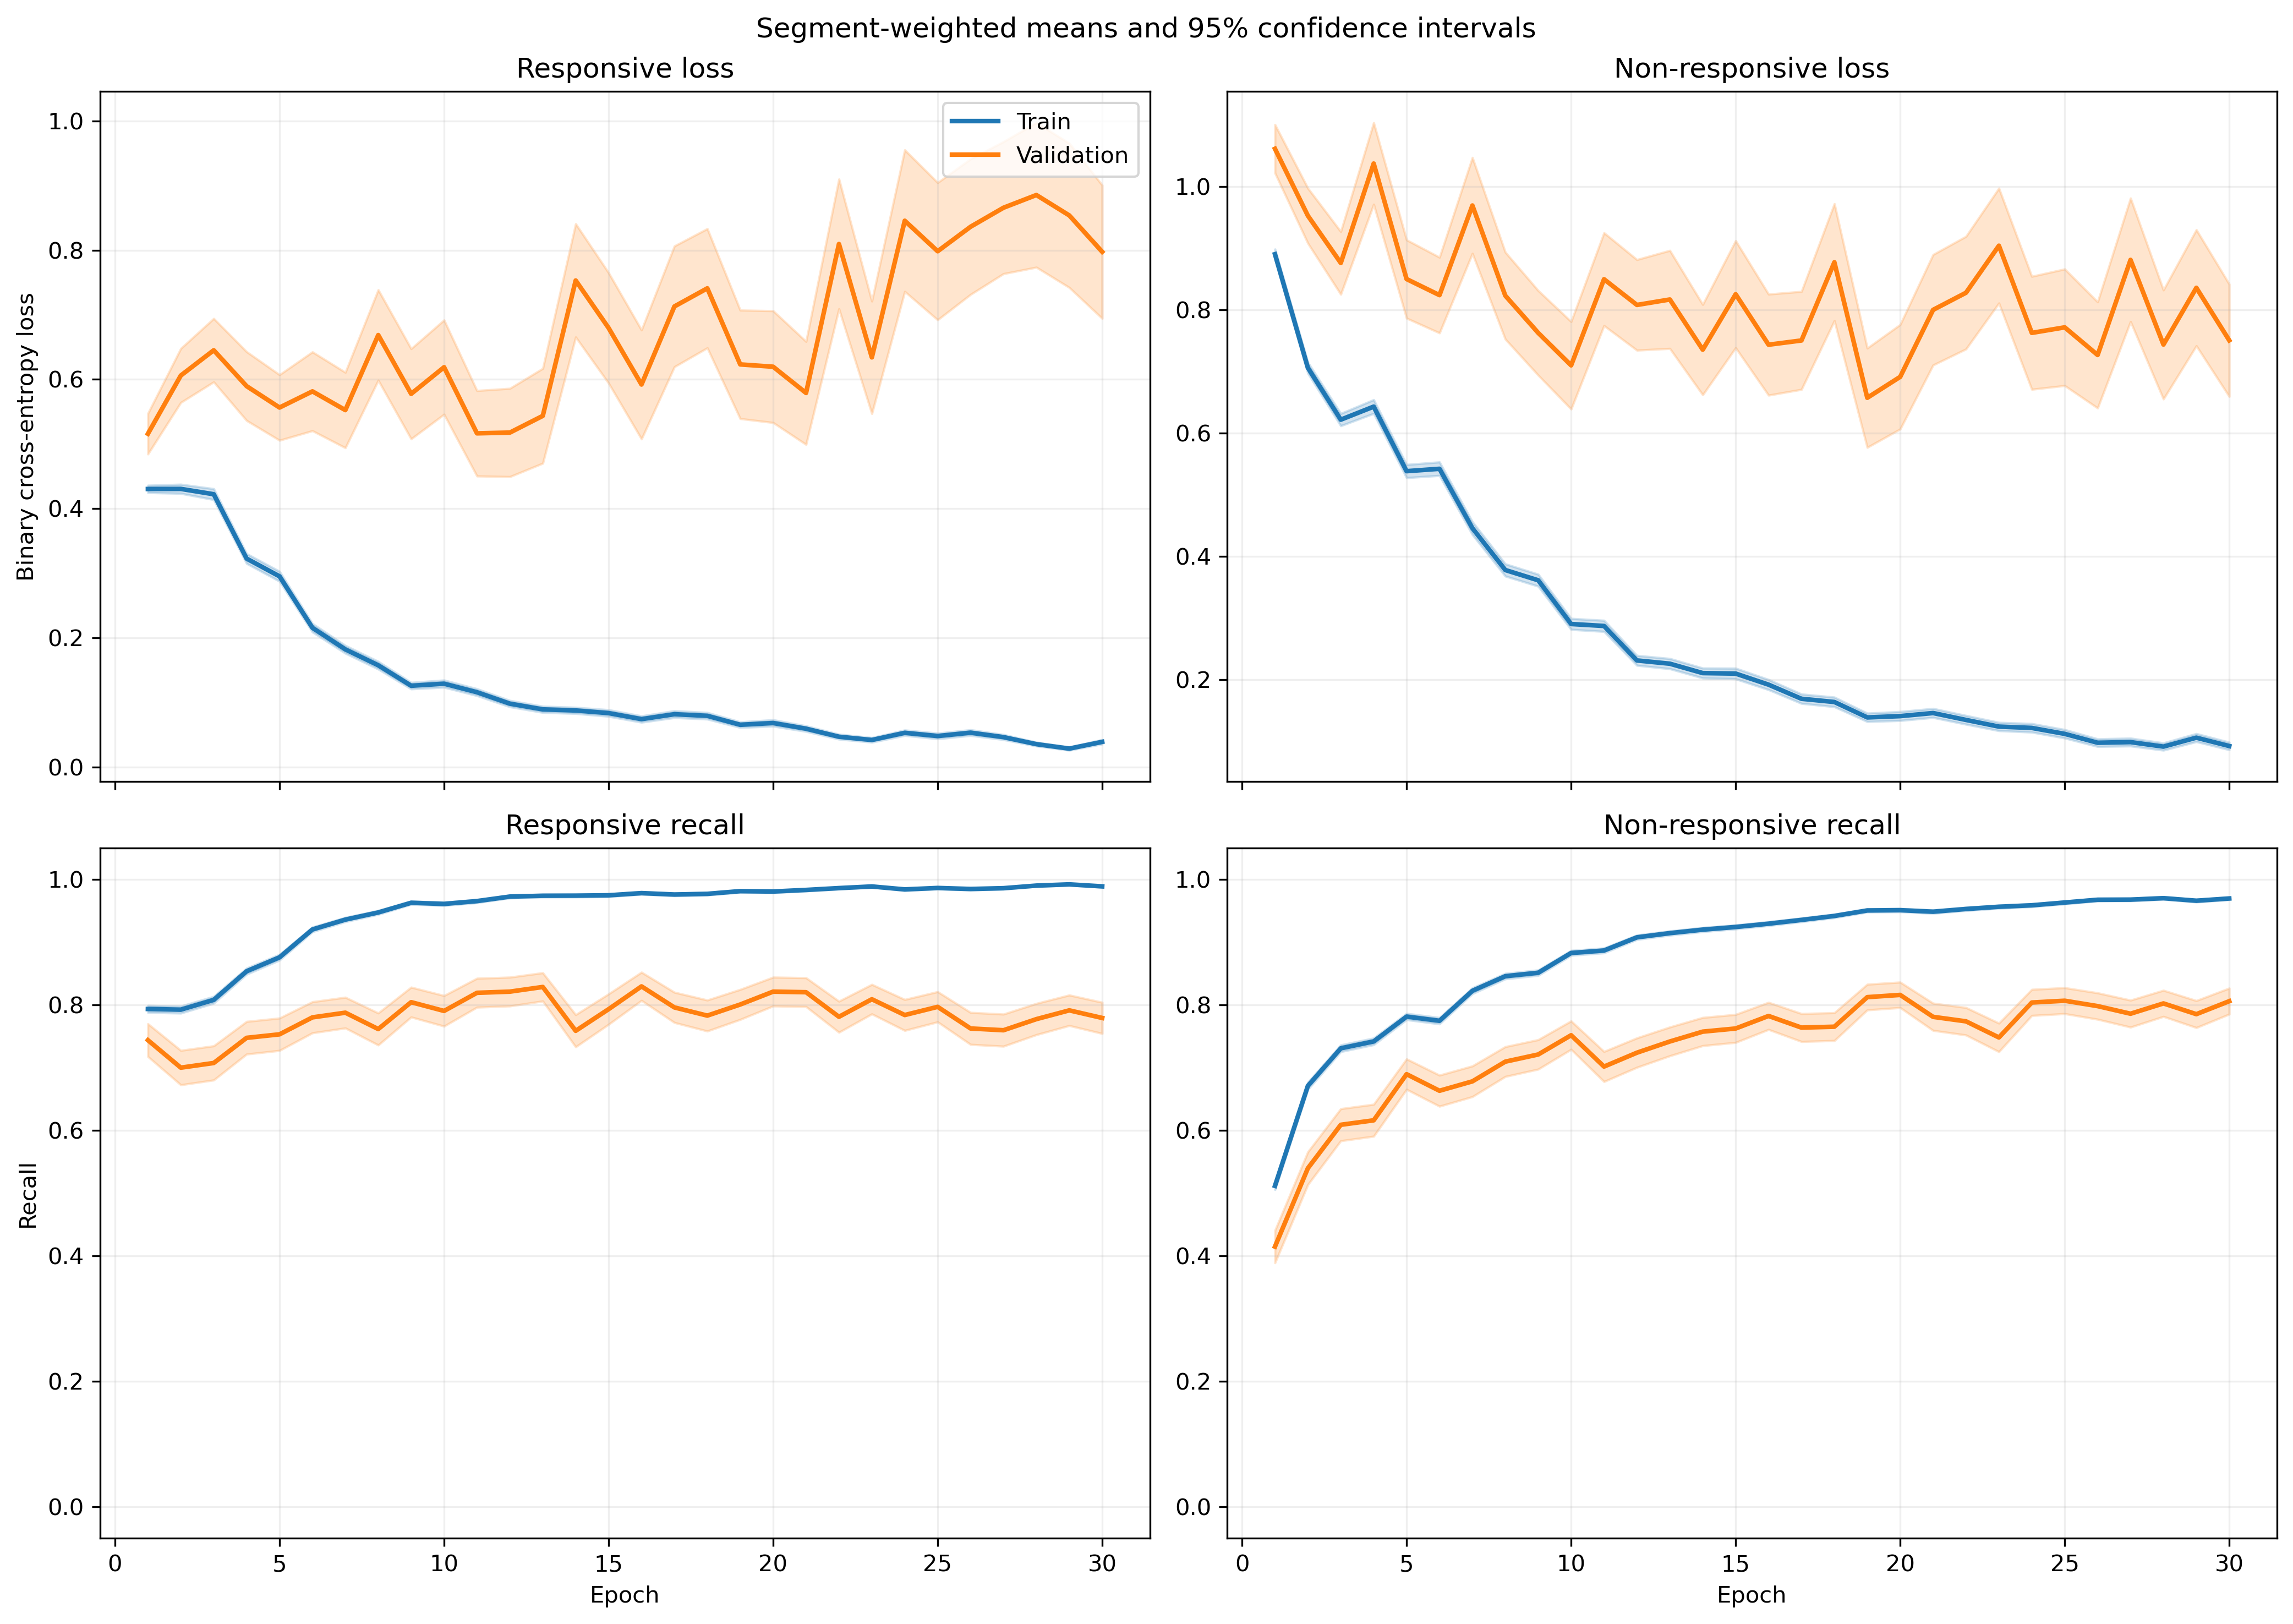

Data behind this chart, as committed beside it:
fold, epoch, split, r_loss, r_loss_count, r_loss_sum, r_loss_sum_sq, r_recall, r_recall_count, r_recall_sum, r_recall_sum_sq, nr_loss, nr_loss_count, nr_loss_sum, nr_loss_sum_sq, nr_recall, nr_recall_count, nr_recall_sum, nr_recall_sum_sq
1, 1, train, 0.4467, 1063, 474.8, 386.6, 0.777, 1063, 826.0, 826.0, 0.8286, 1401, 1161, 1508, 0.5425, 1401, 760.0, 760.0
1, 1, validation, 0.1322, 10, 1.322, 0.2556, 1.0, 10, 10.0, 10.0, , 0, 0.0, 0.0, , 0, 0.0, 0.0
1, 2, train, 0.4913, 1063, 522.2, 587.9, 0.7639, 1063, 812.0, 812.0, 0.5983, 1401, 838.2, 1124, 0.7245, 1401, 1015, 1015
1, 2, validation, 0.09827, 10, 0.9827, 0.1169, 1.0, 10, 10.0, 10.0, , 0, 0.0, 0.0, , 0, 0.0, 0.0
1, 3, train, 0.4224, 1063, 449, 655.1, 0.8034, 1063, 854.0, 854.0, 0.6502, 1401, 911, 1888, 0.7595, 1401, 1064, 1064
1, 3, validation, 0.04874, 10, 0.4874, 0.03629, 1.0, 10, 10.0, 10.0, , 0, 0.0, 0.0, , 0, 0.0, 0.0
1, 4, train, 0.305, 1063, 324.2, 459.9, 0.8692, 1063, 924.0, 924.0, 0.6614, 1401, 926.7, 2046, 0.743, 1401, 1041, 1041
1, 4, validation, 0.03809, 10, 0.3809, 0.02161, 1.0, 10, 10.0, 10.0, , 0, 0.0, 0.0, , 0, 0.0, 0.0
1, 5, train, 0.2797, 1063, 297.3, 380.9, 0.8796, 1063, 935.0, 935.0, 0.5669, 1401, 794.3, 1725, 0.783, 1401, 1097, 1097
1, 5, validation, 0.04547, 10, 0.4547, 0.03801, 1.0, 10, 10.0, 10.0, , 0, 0.0, 0.0, , 0, 0.0, 0.0
1, 6, train, 0.1815, 1063, 193, 245.1, 0.9313, 1063, 990.0, 990.0, 0.4999, 1401, 700.3, 1651, 0.8101, 1401, 1135, 1135
1, 6, validation, 0.02385, 10, 0.2385, 0.007541, 1.0, 10, 10.0, 10.0, , 0, 0.0, 0.0, , 0, 0.0, 0.0
1, 7, train, 0.2217, 1063, 235.7, 309.5, 0.9294, 1063, 988.0, 988.0, 0.3489, 1401, 488.8, 1069, 0.8658, 1401, 1213, 1213
1, 7, validation, 0.03042, 10, 0.3042, 0.01497, 1.0, 10, 10.0, 10.0, , 0, 0.0, 0.0, , 0, 0.0, 0.0
1, 8, train, 0.1244, 1063, 132.2, 151.2, 0.9633, 1063, 1024, 1024, 0.4923, 1401, 689.7, 1437, 0.7744, 1401, 1085, 1085
1, 8, validation, 0.02365, 10, 0.2365, 0.008211, 1.0, 10, 10.0, 10.0, , 0, 0.0, 0.0, , 0, 0.0, 0.0
1, 9, train, 0.1858, 1063, 197.5, 318.7, 0.9445, 1063, 1004, 1004, 0.2048, 1401, 287, 592.3, 0.9101, 1401, 1275, 1275
1, 9, validation, 0.03055, 10, 0.3055, 0.02277, 1.0, 10, 10.0, 10.0, , 0, 0.0, 0.0, , 0, 0.0, 0.0
1, 10, train, 0.1253, 1063, 133.2, 106.2, 0.9718, 1063, 1033, 1033, 0.2784, 1401, 390, 758.8, 0.8801, 1401, 1233, 1233
1, 10, validation, 0.04577, 10, 0.4577, 0.03505, 1.0, 10, 10.0, 10.0, , 0, 0.0, 0.0, , 0, 0.0, 0.0
1, 11, train, 0.1396, 1063, 148.4, 264.9, 0.9511, 1063, 1011, 1011, 0.1992, 1401, 279, 677.3, 0.9236, 1401, 1294, 1294
1, 11, validation, 0.01243, 10, 0.1243, 0.003274, 1.0, 10, 10.0, 10.0, , 0, 0.0, 0.0, , 0, 0.0, 0.0
1, 12, train, 0.1228, 1063, 130.6, 203.8, 0.9595, 1063, 1020, 1020, 0.1763, 1401, 247, 531.4, 0.9258, 1401, 1297, 1297
1, 12, validation, 0.0688, 10, 0.688, 0.1913, 1.0, 10, 10.0, 10.0, , 0, 0.0, 0.0, , 0, 0.0, 0.0
1, 13, train, 0.06628, 1063, 70.46, 80.01, 0.9878, 1063, 1050, 1050, 0.2184, 1401, 306, 600.5, 0.9058, 1401, 1269, 1269
1, 13, validation, 0.01387, 10, 0.1387, 0.003108, 1.0, 10, 10.0, 10.0, , 0, 0.0, 0.0, , 0, 0.0, 0.0
1, 14, train, 0.028, 1063, 29.77, 53.52, 0.9925, 1063, 1055, 1055, 0.37, 1401, 518.3, 1697, 0.8729, 1401, 1223, 1223
1, 14, validation, 0.004012, 10, 0.04012, 0.0002119, 1.0, 10, 10.0, 10.0, , 0, 0.0, 0.0, , 0, 0.0, 0.0
1, 15, train, 0.1654, 1063, 175.8, 384.9, 0.9464, 1063, 1006, 1006, 0.1628, 1401, 228.1, 576.3, 0.9386, 1401, 1315, 1315
1, 15, validation, 0.004019, 10, 0.04019, 0.0002937, 1.0, 10, 10.0, 10.0, , 0, 0.0, 0.0, , 0, 0.0, 0.0
1, 16, train, 0.0907, 1063, 96.41, 152.3, 0.9718, 1063, 1033, 1033, 0.1246, 1401, 174.5, 400.8, 0.9522, 1401, 1334, 1334
1, 16, validation, 0.01388, 10, 0.1388, 0.002899, 1.0, 10, 10.0, 10.0, , 0, 0.0, 0.0, , 0, 0.0, 0.0
1, 17, train, 0.08422, 1063, 89.53, 108, 0.9784, 1063, 1040, 1040, 0.105, 1401, 147.2, 302.1, 0.96, 1401, 1345, 1345
1, 17, validation, 0.08213, 10, 0.8213, 0.1767, 1.0, 10, 10.0, 10.0, , 0, 0.0, 0.0, , 0, 0.0, 0.0
1, 18, train, 0.1259, 1063, 133.9, 153.6, 0.9661, 1063, 1027, 1027, 0.1028, 1401, 144.1, 234.7, 0.9629, 1401, 1349, 1349
1, 18, validation, 0.03628, 10, 0.3628, 0.03558, 1.0, 10, 10.0, 10.0, , 0, 0.0, 0.0, , 0, 0.0, 0.0
1, 19, train, 0.08556, 1063, 90.95, 142.9, 0.9737, 1063, 1035, 1035, 0.1064, 1401, 149.1, 346, 0.9615, 1401, 1347, 1347
1, 19, validation, 0.008106, 10, 0.08106, 0.001123, 1.0, 10, 10.0, 10.0, , 0, 0.0, 0.0, , 0, 0.0, 0.0
1, 20, train, 0.05591, 1063, 59.43, 125.8, 0.984, 1063, 1046, 1046, 0.2205, 1401, 308.9, 1149, 0.9315, 1401, 1305, 1305
1, 20, validation, 0.001219, 10, 0.01219, 4.9184720637640567e-05, 1.0, 10, 10.0, 10.0, , 0, 0.0, 0.0, , 0, 0.0, 0.0
1, 21, train, 0.07528, 1063, 80.02, 110.5, 0.9812, 1063, 1043, 1043, 0.06907, 1401, 96.77, 236.8, 0.9757, 1401, 1367, 1367
1, 21, validation, 0.05654, 10, 0.5654, 0.1433, 1.0, 10, 10.0, 10.0, , 0, 0.0, 0.0, , 0, 0.0, 0.0
1, 22, train, 0.02257, 1063, 24, 52.91, 0.9953, 1063, 1058, 1058, 0.1095, 1401, 153.3, 474.6, 0.9636, 1401, 1350, 1350
1, 22, validation, 0.001361, 10, 0.01361, 2.5689775156934047e-05, 1.0, 10, 10.0, 10.0, , 0, 0.0, 0.0, , 0, 0.0, 0.0
1, 23, train, 0.1108, 1063, 117.8, 287.3, 0.9661, 1063, 1027, 1027, 0.09029, 1401, 126.5, 309.4, 0.9679, 1401, 1356, 1356
1, 23, validation, 0.003828, 10, 0.03828, 0.000193, 1.0, 10, 10.0, 10.0, , 0, 0.0, 0.0, , 0, 0.0, 0.0
1, 24, train, 0.06133, 1063, 65.2, 80.78, 0.9765, 1063, 1038, 1038, 0.1656, 1401, 232.1, 541.9, 0.9343, 1401, 1309, 1309
1, 24, validation, 0.02359, 10, 0.2359, 0.02533, 1.0, 10, 10.0, 10.0, , 0, 0.0, 0.0, , 0, 0.0, 0.0
1, 25, train, 0.02907, 1063, 30.9, 78.15, 0.9934, 1063, 1056, 1056, 0.13, 1401, 182.2, 607.6, 0.9579, 1401, 1342, 1342
1, 25, validation, 0.0006555, 10, 0.006555, 5.693929097105865e-06, 1.0, 10, 10.0, 10.0, , 0, 0.0, 0.0, , 0, 0.0, 0.0
1, 26, train, 0.04659, 1063, 49.53, 119.4, 0.9878, 1063, 1050, 1050, 0.09079, 1401, 127.2, 387, 0.9657, 1401, 1353, 1353
1, 26, validation, 0.001054, 10, 0.01054, 1.8414825717627537e-05, 1.0, 10, 10.0, 10.0, , 0, 0.0, 0.0, , 0, 0.0, 0.0
1, 27, train, 0.05469, 1063, 58.14, 109.1, 0.984, 1063, 1046, 1046, 0.07276, 1401, 101.9, 265.3, 0.975, 1401, 1366, 1366
1, 27, validation, 0.001384, 10, 0.01384, 2.9325669856916647e-05, 1.0, 10, 10.0, 10.0, , 0, 0.0, 0.0, , 0, 0.0, 0.0
1, 28, train, 0.0501, 1063, 53.26, 43.03, 0.9878, 1063, 1050, 1050, 0.07613, 1401, 106.7, 263.3, 0.975, 1401, 1366, 1366
1, 28, validation, 0.001612, 10, 0.01612, 3.995245833721128e-05, 1.0, 10, 10.0, 10.0, , 0, 0.0, 0.0, , 0, 0.0, 0.0
1, 29, train, 0.01341, 1063, 14.25, 15.12, 0.9981, 1063, 1061, 1061, 0.1093, 1401, 153.1, 410.4, 0.9622, 1401, 1348, 1348
1, 29, validation, 0.001853, 10, 0.01853, 5.401984276431904e-05, 1.0, 10, 10.0, 10.0, , 0, 0.0, 0.0, , 0, 0.0, 0.0
1, 30, train, 0.01514, 1063, 16.09, 18.46, 0.9944, 1063, 1057, 1057, 0.1026, 1401, 143.7, 523.8, 0.9693, 1401, 1358, 1358
1, 30, validation, 0.0005373, 10, 0.005373, 5.6435617352690315e-06, 1.0, 10, 10.0, 10.0, , 0, 0.0, 0.0, , 0, 0.0, 0.0
... 1,140 more rows
